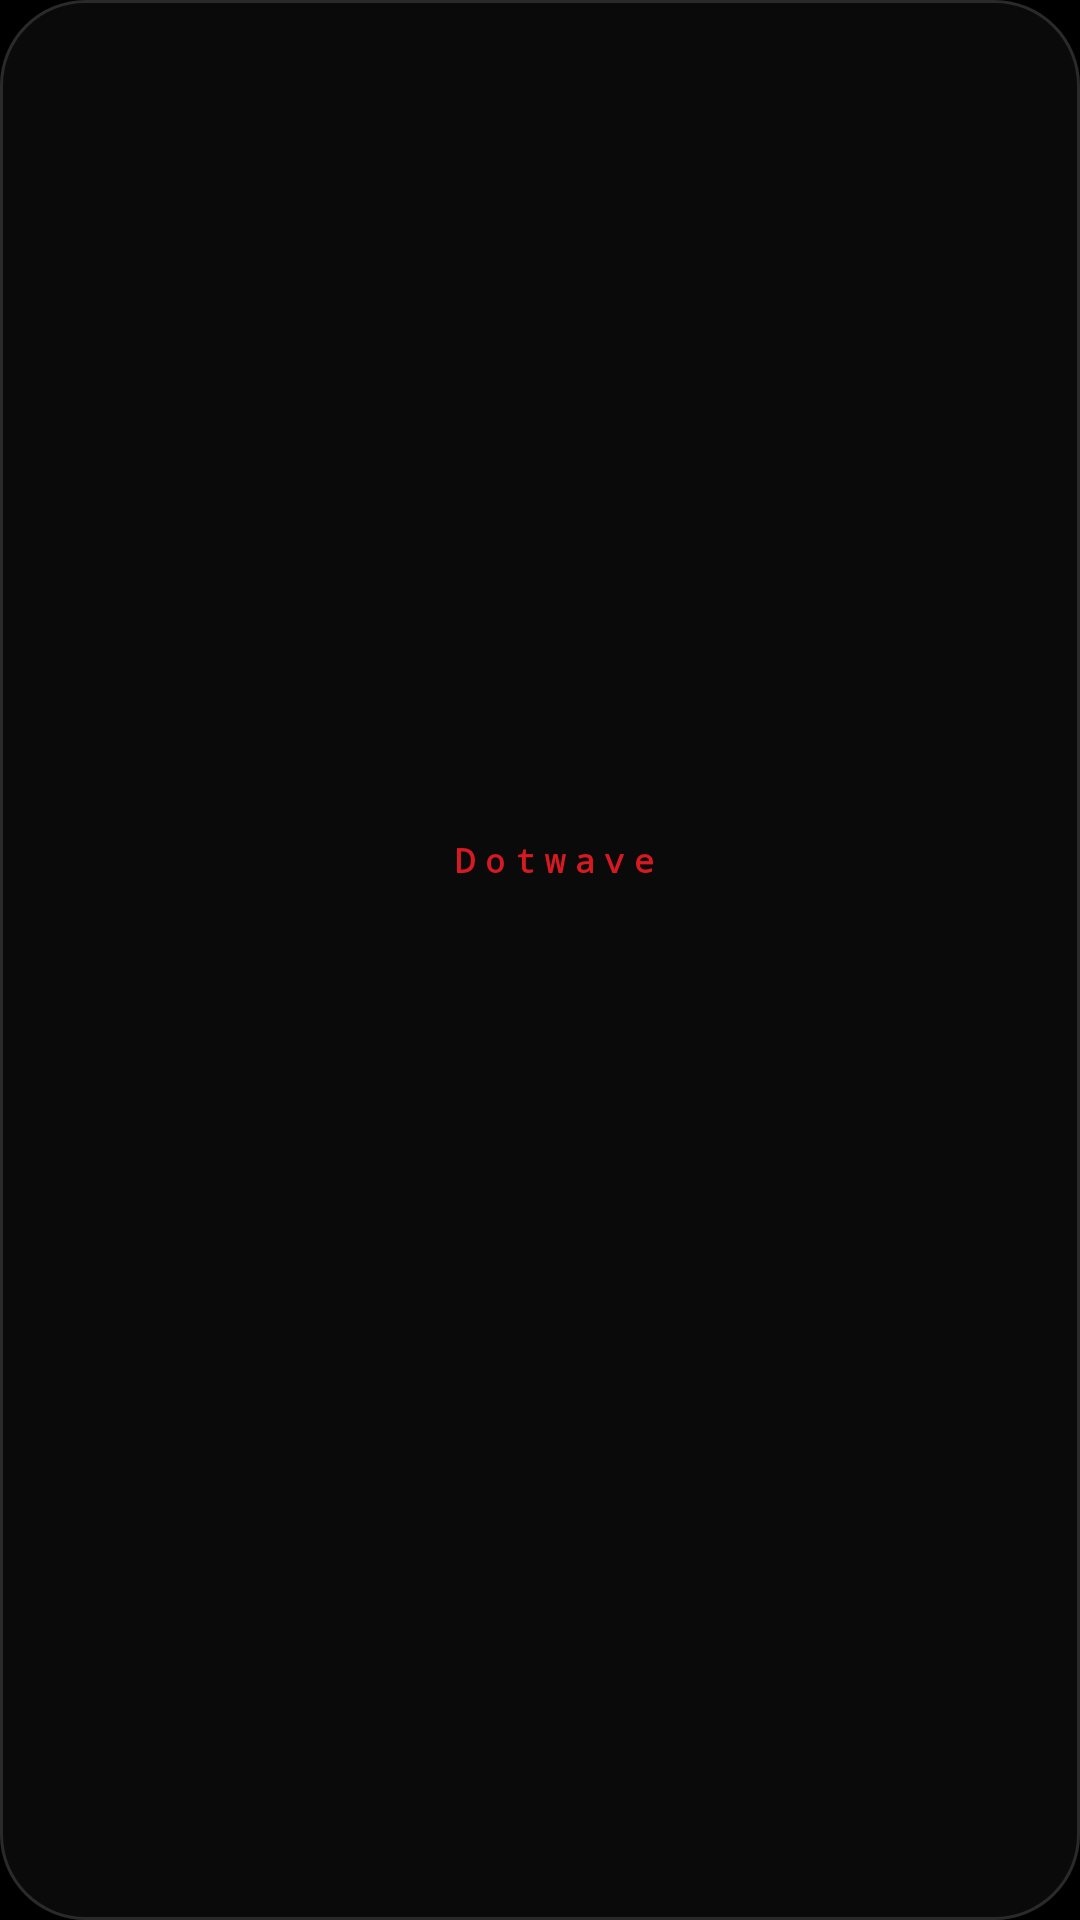

Write the Android layout XML for this screen, with the resource values it uses.
<!-- AndroidManifest.xml: application theme Theme.GlyphController -->
<!-- res/layout/widget_wide.xml -->
<?xml version="1.0" encoding="utf-8"?>
<LinearLayout xmlns:android="http://schemas.android.com/apk/res/android"
    android:id="@+id/widget_root"
    android:layout_width="match_parent"
    android:layout_height="match_parent"
    android:background="@drawable/widget_bg"
    android:gravity="center_vertical"
    android:orientation="horizontal"
    android:padding="14dp">

    <ImageView
        android:id="@+id/widget_matrix"
        android:layout_width="0dp"
        android:layout_height="match_parent"
        android:layout_weight="1"
        android:adjustViewBounds="true"
        android:contentDescription="@string/widget_label"
        android:scaleType="fitCenter" />

    <LinearLayout
        android:layout_width="0dp"
        android:layout_height="wrap_content"
        android:layout_marginStart="14dp"
        android:layout_weight="1.6"
        android:orientation="vertical">

        <TextView
            android:layout_width="wrap_content"
            android:layout_height="wrap_content"
            android:fontFamily="monospace"
            android:letterSpacing="0.3"
            android:text="@string/widget_brand"
            android:textColor="#FFD71921"
            android:textSize="11sp"
            android:textStyle="bold" />

        <TextView
            android:id="@+id/widget_title"
            android:layout_width="match_parent"
            android:layout_height="wrap_content"
            android:layout_marginTop="4dp"
            android:ellipsize="end"
            android:maxLines="2"
            android:textColor="#FFFFFFFF"
            android:textSize="17sp"
            android:textStyle="bold" />

        <TextView
            android:id="@+id/widget_status"
            android:layout_width="wrap_content"
            android:layout_height="wrap_content"
            android:layout_marginTop="4dp"
            android:fontFamily="monospace"
            android:letterSpacing="0.1"
            android:textColor="#FFFFFFFF"
            android:textSize="12sp" />

        <TextView
            android:id="@+id/widget_sub"
            android:layout_width="match_parent"
            android:layout_height="wrap_content"
            android:layout_marginTop="6dp"
            android:ellipsize="end"
            android:maxLines="2"
            android:textColor="#FF8C8C8C"
            android:textSize="10sp" />
    </LinearLayout>
</LinearLayout>
<!-- resources referenced by this layout -->
<resources>
  <!-- drawable widget_bg (drawable) -->
  <?xml version="1.0" encoding="utf-8"?>
  <shape xmlns:android="http://schemas.android.com/apk/res/android" android:shape="rectangle">
      <solid android:color="#FF0A0A0A" />
      <corners android:radius="28dp" />
      <stroke android:width="1dp" android:color="#FF2A2A2A" />
  </shape>
  <string name="widget_brand">Dotwave</string>
  <string name="widget_label">Dotwave AOD</string>
  <style name="Theme.GlyphController" parent="android:Theme.Material.NoActionBar">
          <item name="android:windowBackground">@color/black</item>
          <item name="android:statusBarColor">@color/black</item>
          <item name="android:navigationBarColor">@color/black</item>
          <item name="android:windowLightStatusBar">false</item>
      </style>
  <color name="black">#FF000000</color>
</resources>
